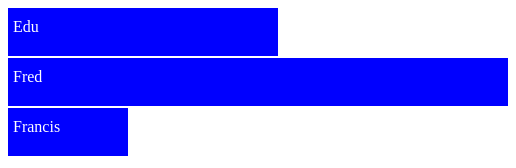
D3 v3 page, settled after 360 driven frames (6 s of simulated time); the page loaded 1 data file(s).

				
		d3.csv("mydata.csv", function(data){ 

			var canvas = d3.select("body").append("svg")
							.attr({
								width: '500',
								height: '500'
							});

			canvas.selectAll("rect")
				.data(data)
				.enter()
					.append("rect")
					/*.attr('width', function(d){return d.age*10;})
					.attr('height', '50')
					.attr('y', function(d,i){return i*50})
					.attr('fill', 'blue');*/
					.attr({
						width: function(d){ return d.age * 10;},
						height: '48',
						y: function(d, i){ return i*50; },
						'fill':'blue'
					});

			canvas.selectAll("text")
				.data(data)
				.enter()
					.append("text")
					.attr({
						y: function(d, i){ return i*50+24; },
						x: 5,
						'fill':'white'
					})
					.text(function(d){return d.name;});

	 	});

	

### data: mydata.csv
name, age
Edu, 27
Fred, 50
Francis, 12